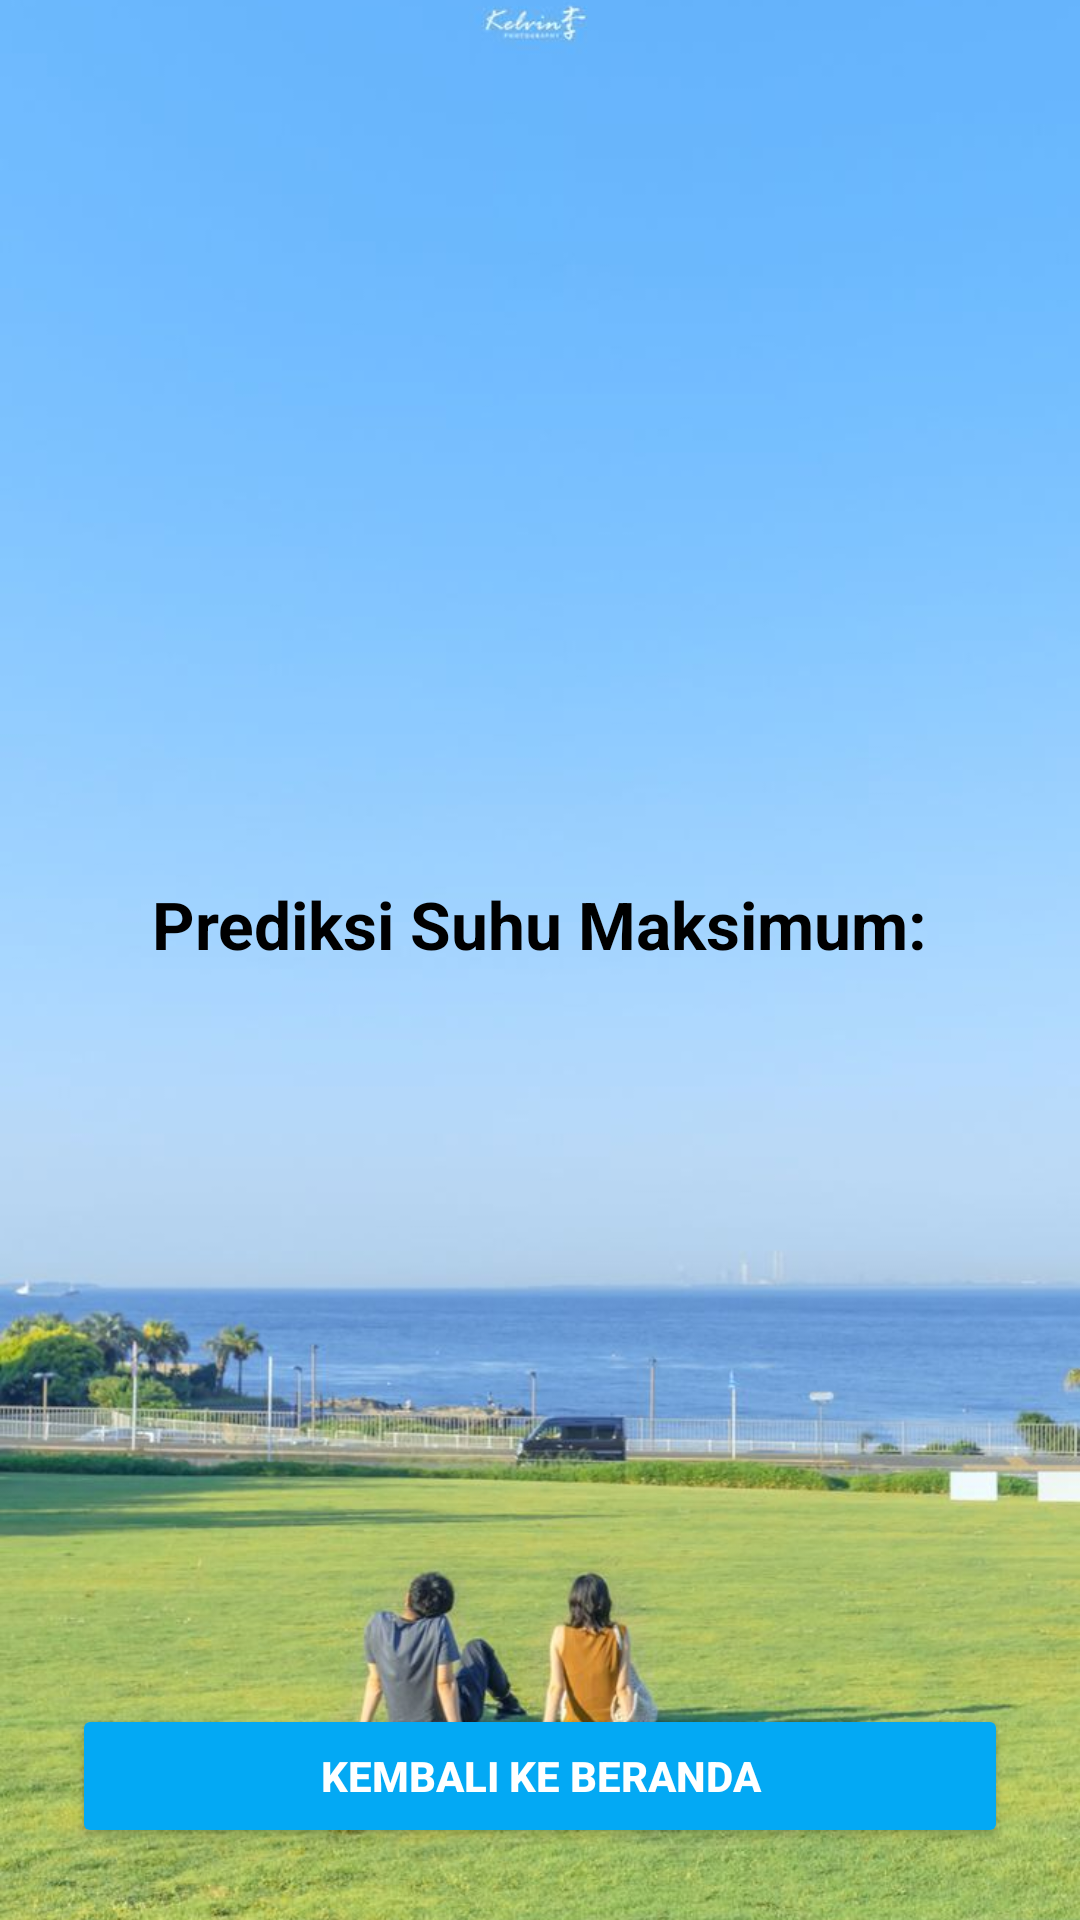

Layout XML and referenced resources for this Android screen:
<!-- AndroidManifest.xml: application theme Theme.UAS_ML2 -->
<!-- res/layout/activity_result.xml -->
<?xml version="1.0" encoding="utf-8"?>
<FrameLayout xmlns:android="http://schemas.android.com/apk/res/android"
    android:layout_width="match_parent"
    android:layout_height="match_parent">

    <ImageView
        android:layout_width="match_parent"
        android:layout_height="match_parent"
        android:src="@drawable/summer"
        android:scaleType="centerCrop"
        android:contentDescription="Background" />

    <LinearLayout
        android:layout_width="match_parent"
        android:layout_height="match_parent"
        android:orientation="vertical"
        android:gravity="center"
        android:padding="24dp"
        android:clickable="false"
        android:focusable="false">

        <TextView
            android:id="@+id/text_result"
            android:layout_width="wrap_content"
            android:layout_height="wrap_content"
            android:text="Prediksi Suhu Maksimum:"
            android:textSize="22sp"
            android:textStyle="bold"
            android:textColor="#000000"
            android:padding="12dp"
            android:layout_marginBottom="24dp" />
    </LinearLayout>

    <LinearLayout
        android:layout_width="match_parent"
        android:layout_height="wrap_content"
        android:layout_gravity="bottom"
        android:padding="24dp">

        <Button
            android:id="@+id/btn_back"
            android:layout_width="match_parent"
            android:layout_height="wrap_content"
            android:text="Kembali ke Beranda"
            android:backgroundTint="#03A9F4"
            android:textColor="#FFFFFF"
            android:textStyle="bold" />
    </LinearLayout>

</FrameLayout>
<!-- resources referenced by this layout -->
<resources>
  <!-- drawable summer: jpg bitmap (drawable, 68027 bytes) -->
  <style name="Theme.UAS_ML2" parent="Base.Theme.UAS_ML2" />
  <style name="Base.Theme.UAS_ML2" parent="Theme.Material3.DayNight.NoActionBar">
          
          
      </style>
</resources>
